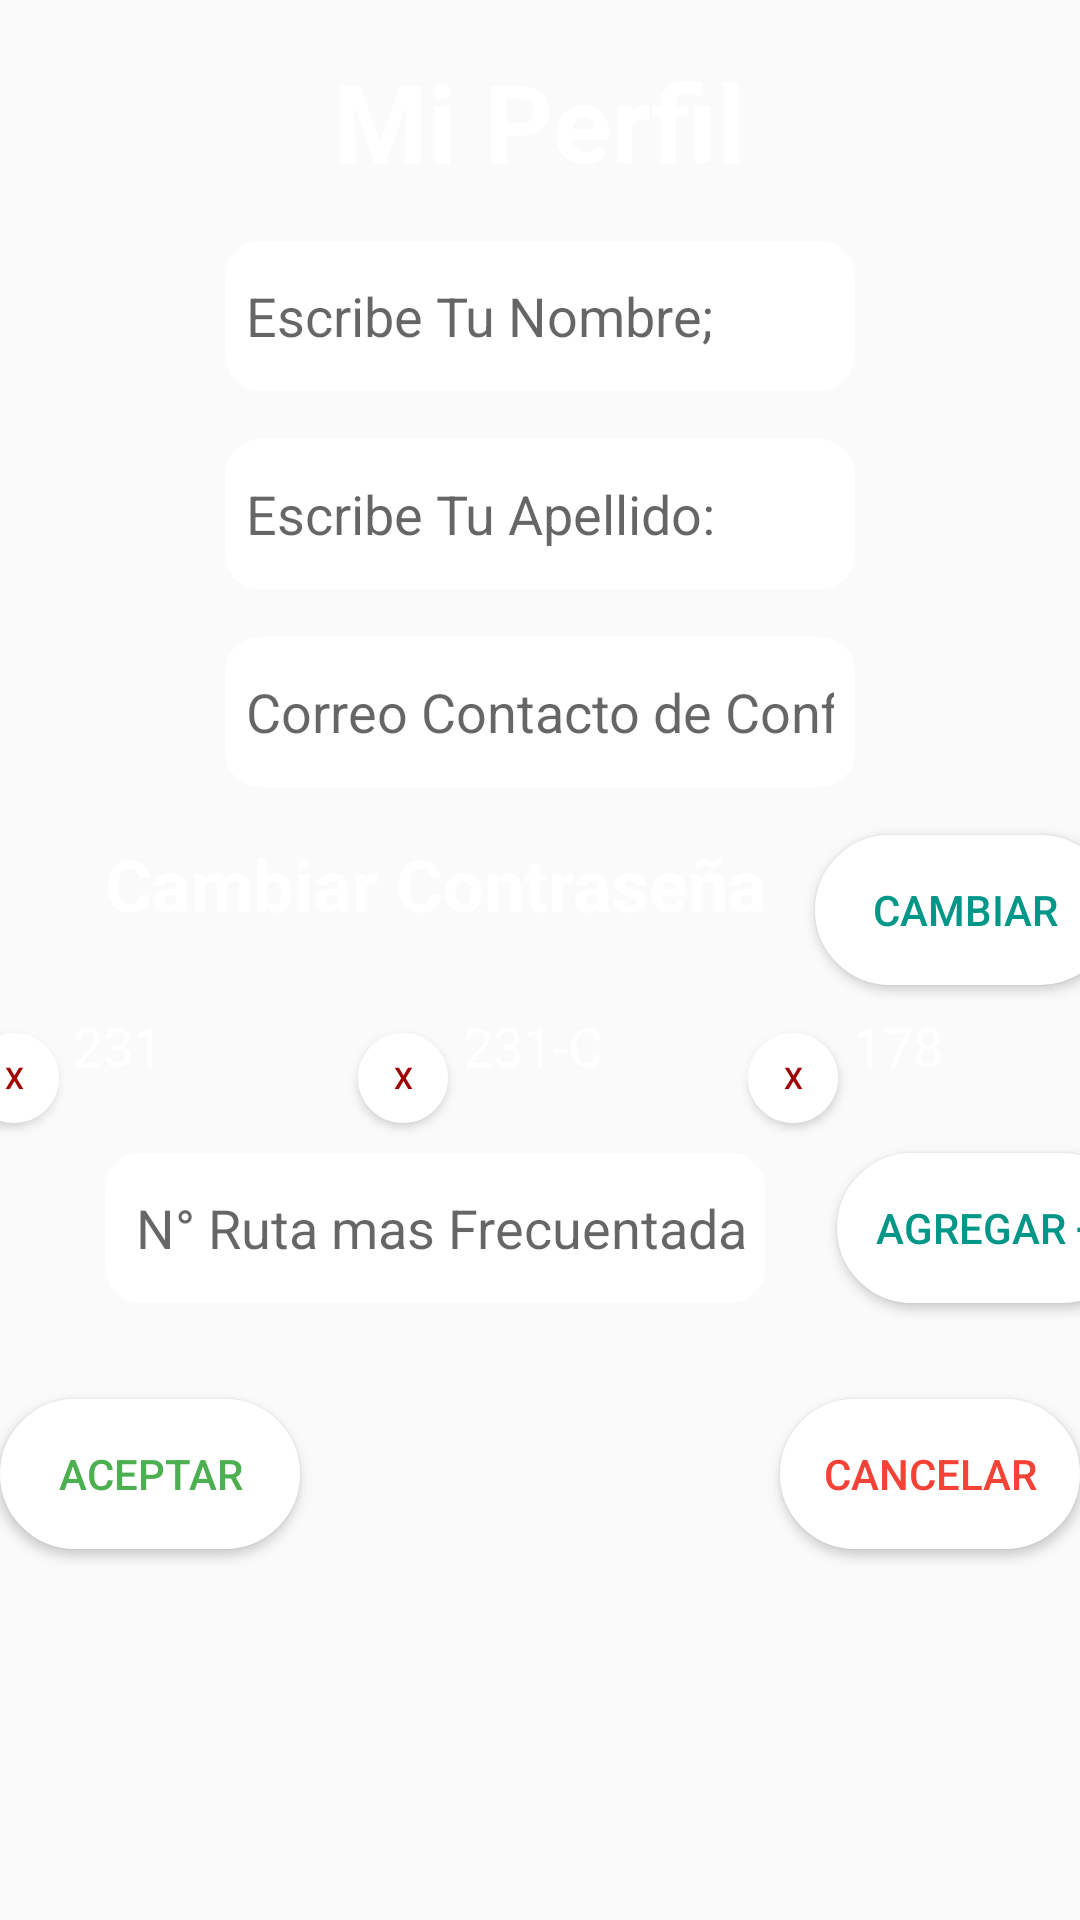

Write the Android layout XML for this screen, with the resource values it uses.
<!-- AndroidManifest.xml: application theme AppTheme -->
<!-- res/layout/fragment_mi__perfil.xml -->
<?xml version="1.0" encoding="utf-8"?>
<FrameLayout xmlns:android="http://schemas.android.com/apk/res/android"
    xmlns:app="http://schemas.android.com/apk/res-auto"
    xmlns:tools="http://schemas.android.com/tools"
    android:layout_width="match_parent"
    android:layout_height="match_parent"
    android:background="@color/azultoolbar"
    tools:context=".Mi_Perfil">

    <ScrollView
        android:layout_width="match_parent"
        android:layout_height="match_parent">
        <androidx.constraintlayout.widget.ConstraintLayout
            android:layout_width="match_parent"
            android:layout_height="match_parent">


            <TextView
                android:id="@+id/tv_MiPerfil"
                android:layout_width="wrap_content"
                android:layout_height="wrap_content"
                android:layout_marginTop="16dp"
                android:text="Mi Perfil"
                android:textColor="#FFFFFF"
                android:textSize="36sp"
                android:textStyle="bold"
                app:layout_constraintEnd_toEndOf="parent"
                app:layout_constraintStart_toStartOf="parent"
                app:layout_constraintTop_toTopOf="parent" />

            <EditText
                android:id="@+id/edt_ActualizarNombre"
                android:layout_width="wrap_content"
                android:layout_height="wrap_content"
                android:layout_marginTop="16dp"
                android:background="@drawable/edt_ovalo_confondoblanco"
                android:ems="10"
                android:hint="Escribe Tu Nombre;"
                android:inputType="textPersonName"
                android:padding="7dp"
                app:layout_constraintEnd_toEndOf="parent"
                app:layout_constraintStart_toStartOf="parent"
                app:layout_constraintTop_toBottomOf="@+id/tv_MiPerfil" />

            <EditText
                android:id="@+id/edt_ActualizzarApellido"
                android:layout_width="wrap_content"
                android:layout_height="wrap_content"
                android:layout_marginTop="16dp"
                android:background="@drawable/edt_ovalo_confondoblanco"
                android:ems="10"
                android:hint="Escribe Tu Apellido:"
                android:inputType="textPersonName"
                android:padding="7dp"
                app:layout_constraintEnd_toEndOf="parent"
                app:layout_constraintStart_toStartOf="parent"
                app:layout_constraintTop_toBottomOf="@+id/edt_ActualizarNombre" />

            <EditText
                android:id="@+id/edt_ActualizarContactoConfianza"
                android:layout_width="wrap_content"
                android:layout_height="wrap_content"
                android:layout_marginTop="16dp"
                android:background="@drawable/edt_ovalo_confondoblanco"
                android:ems="10"
                android:hint="Correo Contacto de Confinza:"
                android:inputType="textEmailAddress"
                android:padding="7dp"
                app:layout_constraintEnd_toEndOf="parent"
                app:layout_constraintStart_toStartOf="parent"
                app:layout_constraintTop_toBottomOf="@+id/edt_ActualizzarApellido" />

            <TextView
                android:id="@+id/tv_ActualizarContrasena"
                android:layout_width="wrap_content"
                android:layout_height="50dp"
                android:layout_marginTop="16dp"
                android:text="Cambiar Contraseña"
                android:textColor="#FFFFFF"
                android:textSize="24sp"
                android:textStyle="bold"
                app:layout_constraintEnd_toEndOf="parent"
                app:layout_constraintHorizontal_bias="0.25"
                app:layout_constraintStart_toStartOf="parent"
                app:layout_constraintTop_toBottomOf="@+id/edt_ActualizarContactoConfianza" />

            <Button
                android:id="@+id/btn_EnviarActualizacionDatos"
                android:layout_width="wrap_content"
                android:layout_height="wrap_content"
                android:layout_marginTop="32dp"
                android:layout_marginBottom="16dp"
                android:background="@drawable/btn_ovalo_confondoblanco"
                android:text="Aceptar"
                android:textColor="#4CAF50"
                app:layout_constraintBottom_toBottomOf="parent"
                app:layout_constraintStart_toStartOf="parent"
                app:layout_constraintTop_toBottomOf="@+id/actv_ActualizarRutasPredeterminadas" />

            <AutoCompleteTextView
                android:id="@+id/actv_ActualizarRutasPredeterminadas"
                android:layout_width="220dp"
                android:layout_height="50dp"
                android:layout_marginTop="8dp"
                android:background="@drawable/edt_ovalo_confondoblanco"
                android:completionHint="N° Rutas Disponibles"
                android:completionThreshold="0"
                android:hint="N° Ruta mas Frecuentada"
                android:paddingLeft="5pt"
                app:layout_constraintEnd_toEndOf="parent"
                app:layout_constraintHorizontal_bias="0.25"
                app:layout_constraintStart_toStartOf="parent"
                app:layout_constraintTop_toBottomOf="@+id/tvRutaActualizar2" />

            <Button
                android:id="@+id/btn_ActualizarContrasena"
                android:layout_width="wrap_content"
                android:layout_height="50dp"
                android:layout_marginStart="16dp"
                android:layout_marginLeft="16dp"
                android:background="@drawable/btn_ovalo_confondoblanco"
                android:text="Cambiar"
                android:textColor="#009688"
                app:layout_constraintStart_toEndOf="@+id/tv_ActualizarContrasena"
                app:layout_constraintTop_toTopOf="@+id/tv_ActualizarContrasena" />


            <TextView
                android:id="@+id/tvRutaActualizar1"
                android:layout_width="80dp"
                android:layout_height="40dp"
                android:layout_marginEnd="50dp"
                android:layout_marginRight="50dp"
                android:paddingLeft="5dp"
                android:text="231"
                android:textColor="#FFFFFF"
                android:textSize="18sp"
                app:layout_constraintEnd_toStartOf="@+id/tvRutaActualizar2"
                app:layout_constraintTop_toTopOf="@+id/tvRutaActualizar2" />

            <TextView
                android:id="@+id/tvRutaActualizar2"
                android:layout_width="80dp"
                android:layout_height="40dp"
                android:layout_marginStart="24dp"
                android:layout_marginLeft="24dp"
                android:layout_marginTop="8dp"
                android:paddingLeft="5dp"
                android:text="231-C"
                android:textColor="#FFFFFF"
                android:textSize="18sp"
                app:layout_constraintEnd_toEndOf="parent"
                app:layout_constraintHorizontal_bias="0.49"
                app:layout_constraintStart_toStartOf="parent"
                app:layout_constraintTop_toBottomOf="@+id/tv_ActualizarContrasena" />

            <TextView
                android:id="@+id/tvRutaActualizar3"
                android:layout_width="80dp"
                android:layout_height="40dp"
                android:layout_marginStart="50dp"
                android:layout_marginLeft="50dp"
                android:paddingLeft="5dp"
                android:text="178"
                android:textColor="#FFFFFF"
                android:textSize="18sp"
                app:layout_constraintStart_toEndOf="@+id/tvRutaActualizar2"
                app:layout_constraintTop_toTopOf="@+id/tvRutaActualizar2" />

            <Button
                android:id="@+id/btn_eliminar_ruta_Actualizar1"
                android:layout_width="30dp"
                android:layout_height="30dp"
                android:layout_marginTop="16dp"
                android:background="@drawable/btn_ovalo_confondoblanco"
                android:text="x"
                android:textColor="#A10303"
                android:textSize="10sp"
                app:layout_constraintEnd_toStartOf="@+id/tvRutaActualizar1"
                app:layout_constraintTop_toBottomOf="@+id/tv_ActualizarContrasena" />

            <Button
                android:id="@+id/btn_eliminar_ruta_Actualizar3"
                android:layout_width="30dp"
                android:layout_height="30dp"
                android:layout_marginTop="16dp"
                android:background="@drawable/btn_ovalo_confondoblanco"
                android:text="x"
                android:textColor="#A10303"
                android:textSize="10sp"
                app:layout_constraintEnd_toStartOf="@+id/tvRutaActualizar3"
                app:layout_constraintTop_toBottomOf="@+id/tv_ActualizarContrasena" />

            <Button
                android:id="@+id/btn_eliminar_ruta_Actualizar2"
                android:layout_width="30dp"
                android:layout_height="30dp"
                android:layout_marginTop="16dp"
                android:background="@drawable/btn_ovalo_confondoblanco"
                android:text="x"
                android:textColor="#A10303"
                android:textSize="10sp"
                app:layout_constraintEnd_toStartOf="@+id/tvRutaActualizar2"
                app:layout_constraintTop_toBottomOf="@+id/tv_ActualizarContrasena" />

            <Button
                android:id="@+id/btn_AgregarRutaActualizacion"
                android:layout_width="wrap_content"
                android:layout_height="wrap_content"
                android:layout_marginStart="24dp"
                android:layout_marginLeft="24dp"
                android:background="@drawable/btn_ovalo_confondoblanco"
                android:text="Agregar +"
                android:textColor="#009688"
                app:layout_constraintStart_toEndOf="@+id/actv_ActualizarRutasPredeterminadas"
                app:layout_constraintTop_toTopOf="@+id/actv_ActualizarRutasPredeterminadas" />

            <Button
                android:id="@+id/btn_CancelarActualizarDatos"
                android:layout_width="wrap_content"
                android:layout_height="wrap_content"
                android:layout_marginTop="32dp"
                android:layout_marginBottom="16dp"
                android:background="@drawable/btn_ovalo_confondoblanco"
                android:text="Cancelar"
                android:textColor="#F44336"
                app:layout_constraintBottom_toBottomOf="parent"
                app:layout_constraintEnd_toEndOf="parent"
                app:layout_constraintTop_toBottomOf="@+id/actv_ActualizarRutasPredeterminadas" />


        </androidx.constraintlayout.widget.ConstraintLayout>


    </ScrollView>

</FrameLayout>
<!-- resources referenced by this layout -->
<resources>
  <!-- drawable btn_ovalo_confondoblanco (drawable) -->
  <?xml version="1.0" encoding="utf-8"?>
  <shape xmlns:android="http://schemas.android.com/apk/res/android"
      android:shape="rectangle"
      >
  
      <size
          android:height="50dp"
          android:width="100dp"
          />
      <corners
          android:radius="25dp"></corners>
  
      <stroke
          android:width="10px"
          android:color="#FFFFFF"
          ></stroke>
      <solid android:color="#FFFFFF"/>
  </shape>
  <!-- drawable edt_ovalo_confondoblanco (drawable) -->
  <?xml version="1.0" encoding="utf-8"?>
  <shape xmlns:android="http://schemas.android.com/apk/res/android"
      android:shape="rectangle"
      >
  
      <size
          android:height="50dp"
          android:width="100dp"
          />
      <corners
          android:radius="10dp"></corners>
  
      <stroke
          android:width="10px"
          android:color="#FFFFFF"
          ></stroke>
      <solid android:color="#FFFFFF"/>
  </shape>
  <style name="AppTheme" parent="Theme.AppCompat.Light.DarkActionBar">
          
          <item name="colorPrimary">@color/colorPrimary</item>
          <item name="colorPrimaryDark">@color/colorPrimaryDark</item>
          <item name="colorAccent">@color/colorAccent</item>
  
          <item name="windowNoTitle">true</item>
          <item name="windowActionBar">false</item>
      </style>
  <color name="colorPrimary">#6200EE</color>
  <color name="colorPrimaryDark">#3700B3</color>
  <color name="colorAccent">#03DAC5</color>
</resources>
